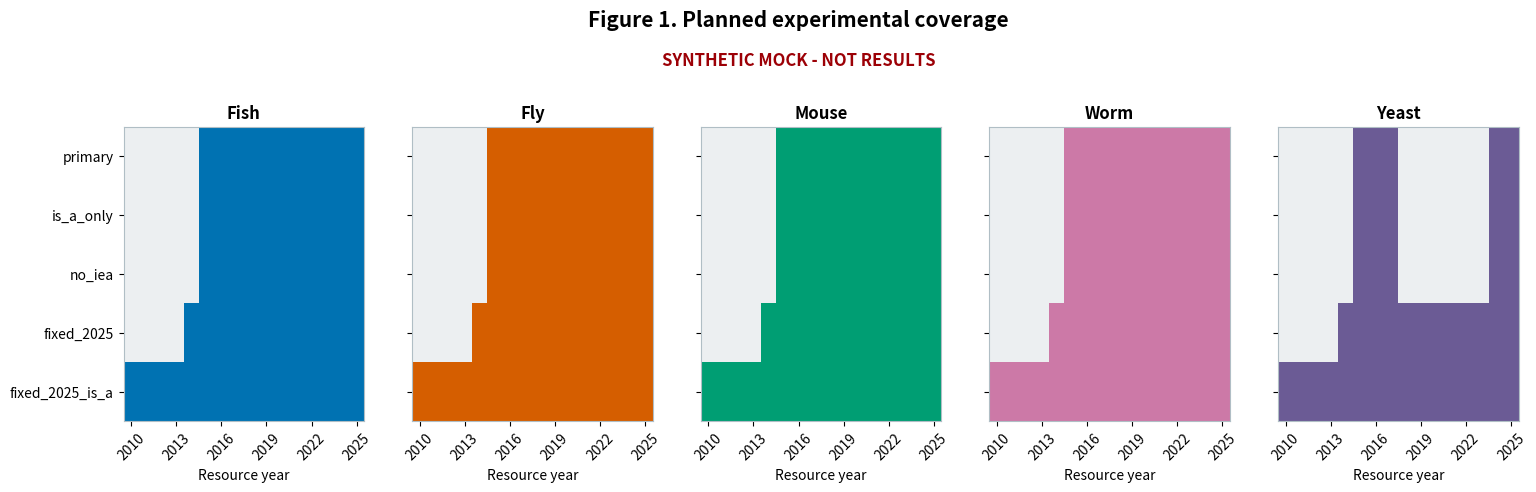
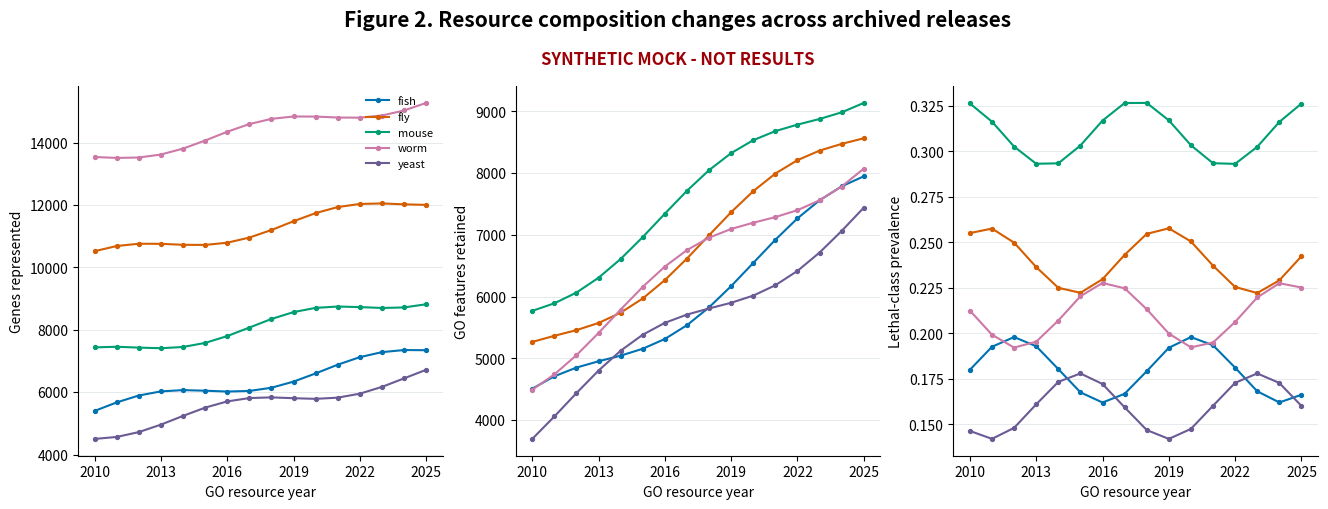
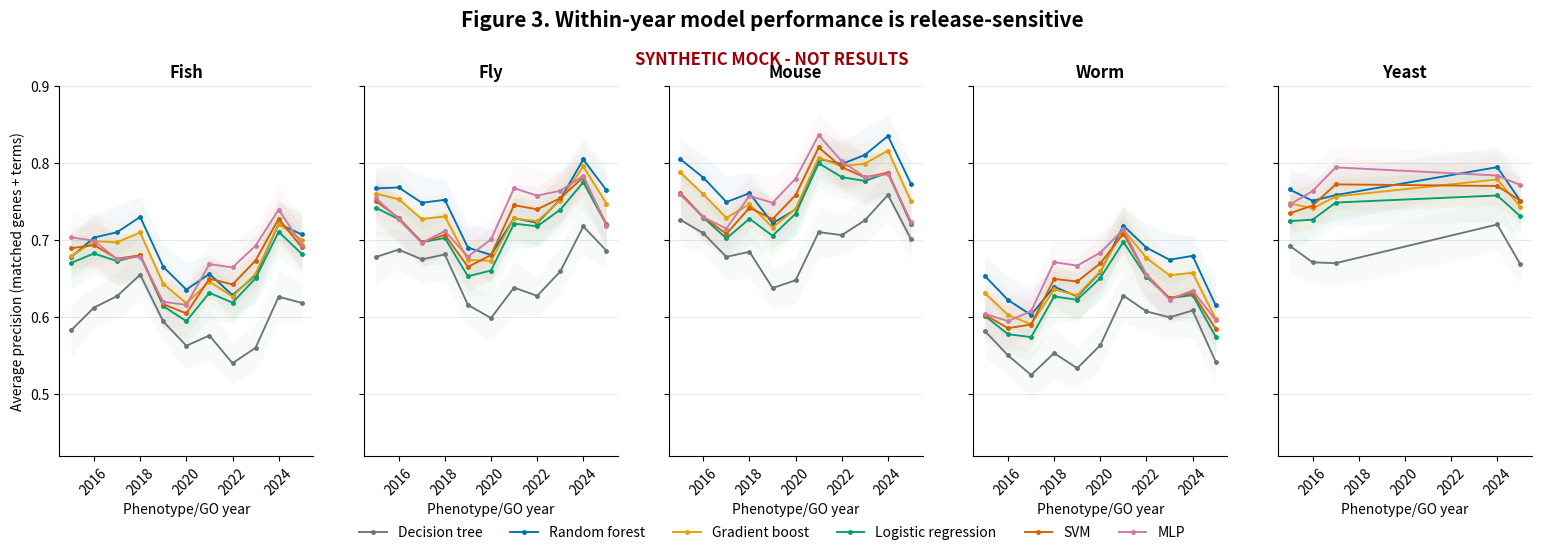
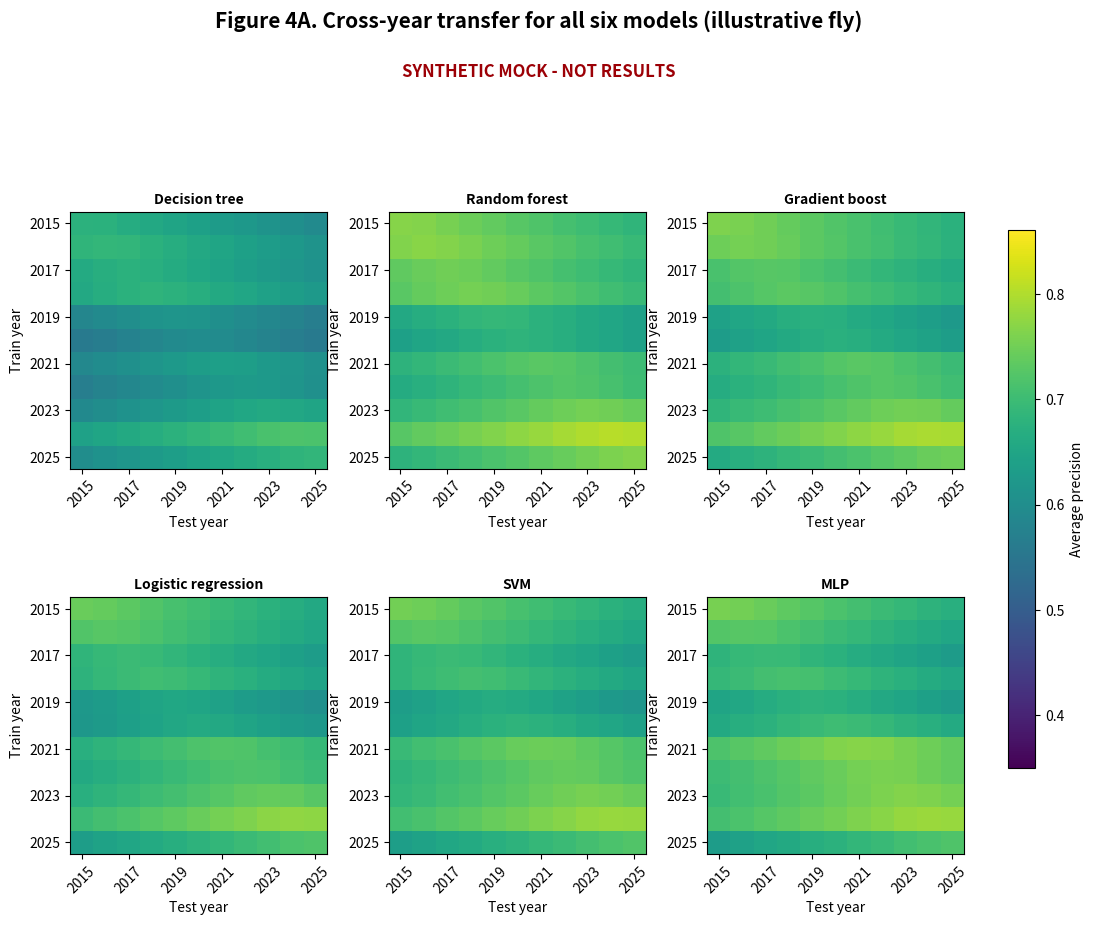
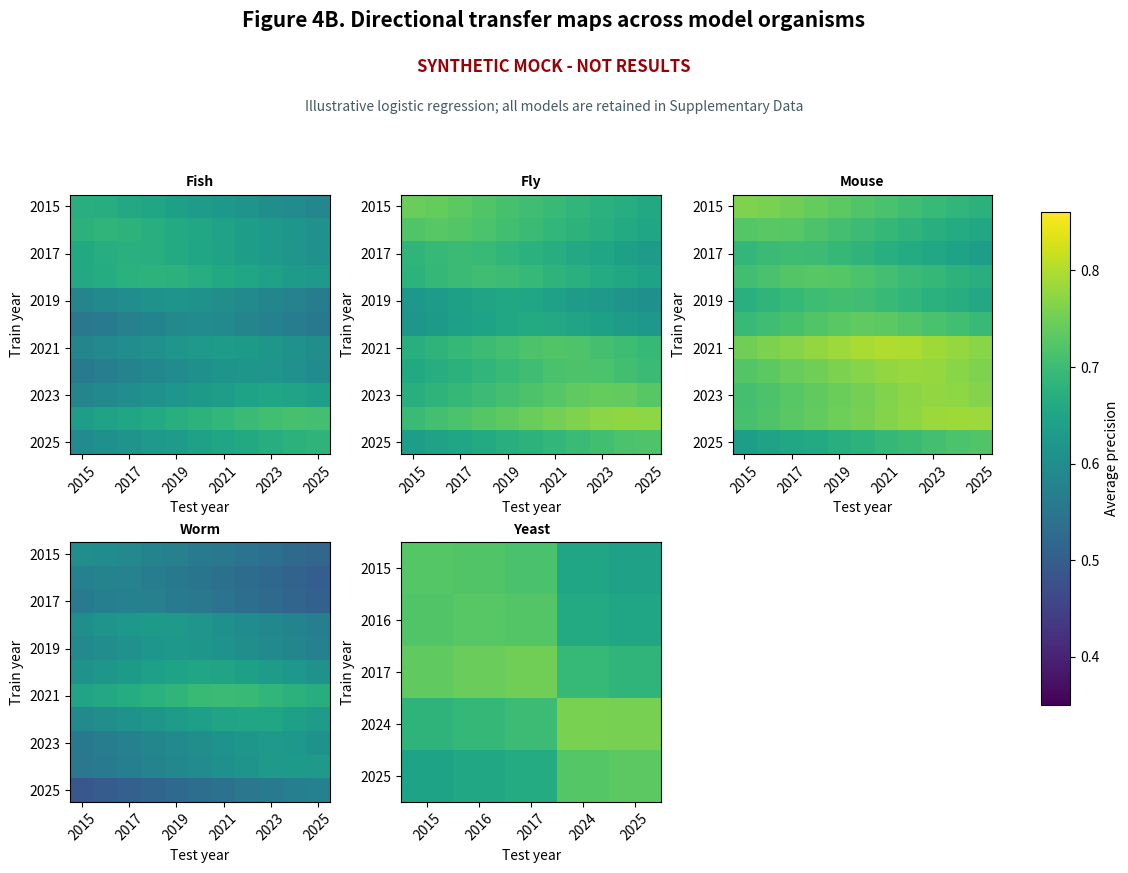
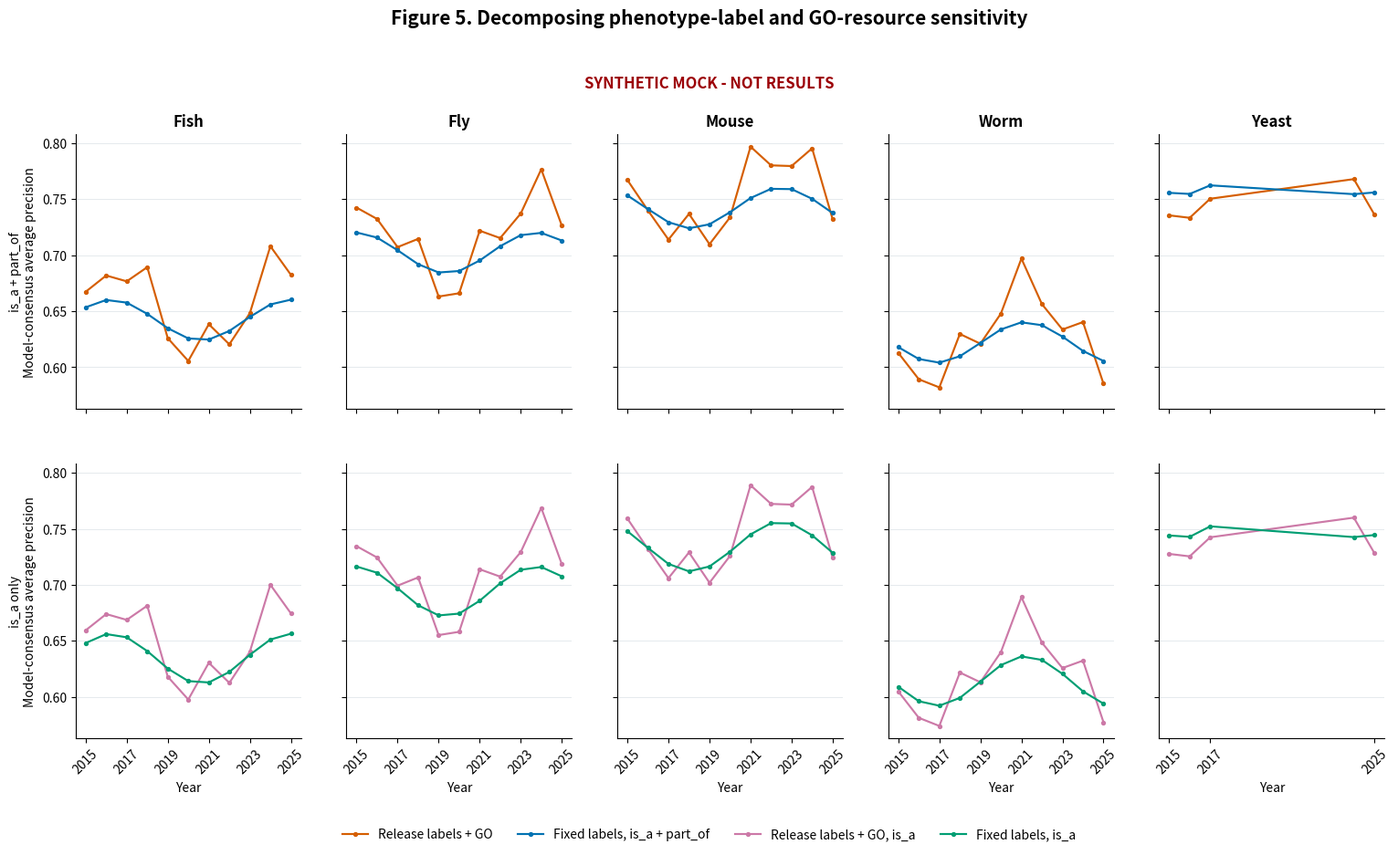
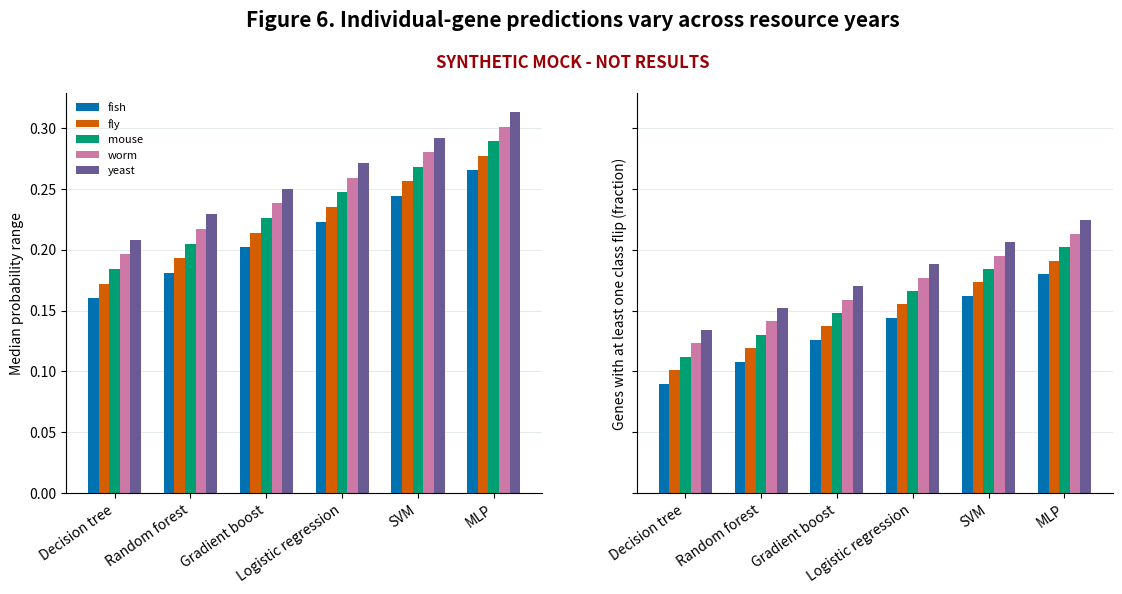
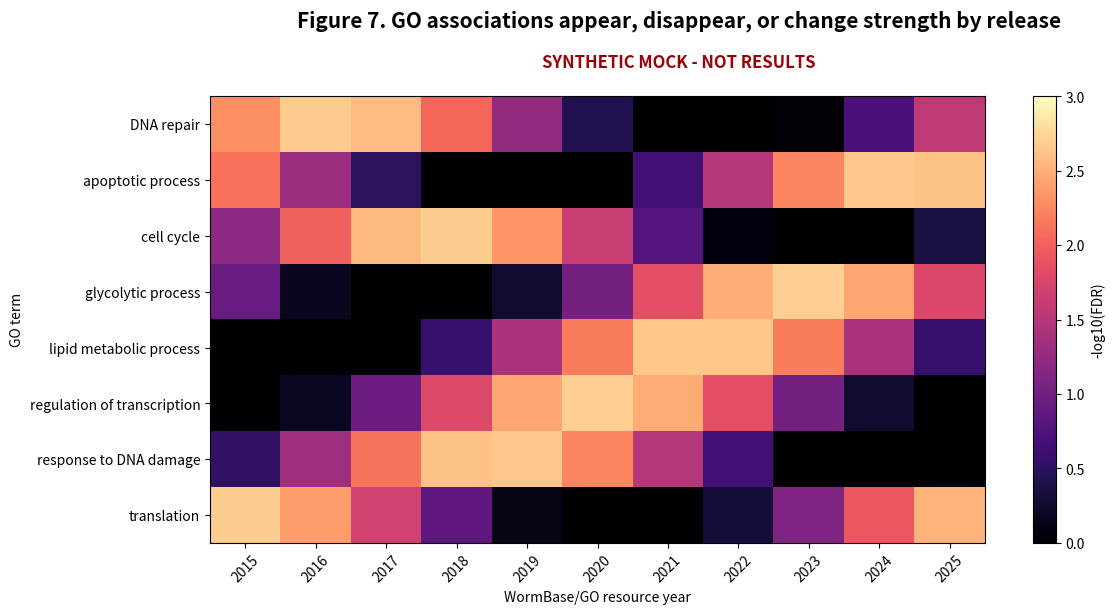

The matplotlib source for these figures, in order:
#!/usr/bin/env python3
"""Generate deterministic synthetic previews of PhenGO publication outputs."""
from __future__ import annotations

import argparse
import json
from pathlib import Path

import matplotlib

matplotlib.use("Agg")
import matplotlib.pyplot as plt
import numpy as np
import pandas as pd
from matplotlib.colors import LinearSegmentedColormap


ORGANISMS = ["fish", "fly", "mouse", "worm", "yeast"]
MODELS = ["dt", "rf", "gb", "lr", "svm", "nn"]
MODEL_LABELS = {
    "dt": "Decision tree",
    "rf": "Random forest",
    "gb": "Gradient boost",
    "lr": "Logistic regression",
    "svm": "SVM",
    "nn": "MLP",
}
PRIMARY_YEARS = {
    organism: list(range(2015, 2026)) for organism in ORGANISMS[:-1]
}
PRIMARY_YEARS["yeast"] = [2015, 2016, 2017, 2024, 2025]
ORG_COLORS = {
    "fish": "#0072B2",
    "fly": "#D55E00",
    "mouse": "#009E73",
    "worm": "#CC79A7",
    "yeast": "#6B5B95",
}
MODEL_COLORS = {
    "dt": "#6C757D",
    "rf": "#0072B2",
    "gb": "#E69F00",
    "lr": "#009E73",
    "svm": "#D55E00",
    "nn": "#CC79A7",
}
TRACK_COLORS = {
    "primary": "#D55E00",
    "fixed_2025": "#0072B2",
    "is_a_only": "#CC79A7",
    "fixed_2025_is_a": "#009E73",
}
MOCK_STATUS = "synthetic_mock_not_results"


def _primary_years(organism):
    return PRIMARY_YEARS[organism]


def _mock_banner(fig):
    fig.text(
        0.5,
        0.955,
        "SYNTHETIC MOCK - NOT RESULTS",
        ha="center",
        va="top",
        color="#9C0006",
        fontsize=12,
        fontweight="bold",
    )


def _save(fig, path):
    _mock_banner(fig)
    fig.savefig(path, dpi=220, bbox_inches="tight", facecolor="white")
    plt.close(fig)


def _style_axis(ax):
    ax.spines[["top", "right"]].set_visible(False)
    ax.grid(axis="y", color="#D9E0E5", linewidth=0.6, alpha=0.8)
    ax.set_axisbelow(True)


def _write_tsv(frame, path):
    frame = frame.copy()
    frame.insert(0, "data_status", MOCK_STATUS)
    frame.to_csv(
        path,
        sep="\t",
        index=False,
        lineterminator="\n",
        float_format="%.4f",
    )


def _resource_counts(organism, year):
    oi = ORGANISMS.index(organism)
    elapsed = year - 2010
    gene_base = [5400, 10300, 7200, 13500, 4700][oi]
    feature_base = [4200, 5100, 5900, 4800, 3900][oi]
    genes = int(gene_base + 125 * elapsed + 260 * np.sin(0.61 * elapsed + oi))
    features = int(feature_base + 235 * elapsed + 310 * np.cos(0.47 * elapsed + oi))
    annotations = int(genes * (15.5 + 0.8 * elapsed + oi * 1.7))
    prevalence = np.clip(
        [0.18, 0.24, 0.31, 0.21, 0.16][oi]
        + 0.018 * np.sin(0.78 * elapsed + oi),
        0.08,
        0.45,
    )
    return genes, features, annotations, float(prevalence)


def _performance(organism, year, model, panel="matched_both", track="primary"):
    oi = ORGANISMS.index(organism)
    mi = MODELS.index(model)
    elapsed = year - 2015
    base = [0.62, 0.68, 0.72, 0.60, 0.75][oi]
    model_effect = [-0.055, 0.028, 0.018, 0.0, 0.012, 0.022][mi]
    release_wave = 0.045 * np.sin(0.72 * elapsed + oi * 0.9 + mi * 0.27)
    release_event = 0.035 if year in {2018, 2021, 2024} else 0.0
    panel_effect = 0.018 if panel == "matched_both" else -0.004
    track_effect = {
        "primary": release_wave + release_event,
        "is_a_only": release_wave + release_event - 0.008,
        "fixed_2025": 0.45 * release_wave,
        "fixed_2025_is_a": 0.55 * release_wave - 0.008,
    }[track]
    return float(np.clip(base + model_effect + panel_effect + track_effect, 0.34, 0.93))


def build_tables():
    snapshot_rows = []
    track_years = {
        "primary": lambda org: _primary_years(org),
        "is_a_only": lambda org: _primary_years(org),
        "no_iea": lambda org: _primary_years(org),
        "fixed_2025": lambda org: list(range(2014, 2026)),
        "fixed_2025_is_a": lambda org: list(range(2010, 2026)),
    }
    for track, year_fn in track_years.items():
        for organism in ORGANISMS:
            for year in year_fn(organism):
                genes, features, _, prevalence = _resource_counts(organism, year)
                if track == "no_iea":
                    features = int(features * 0.72)
                elif track in {"is_a_only", "fixed_2025_is_a"}:
                    features = int(features * 0.91)
                snapshot_rows.append({
                    "track": track,
                    "organism": organism,
                    "timepoint": year,
                    "snapshot_id": f"{organism}-{year}-{track}",
                    "strict_snapshot": True,
                    "genes": genes,
                    "lethal": int(genes * prevalence),
                    "viable": genes - int(genes * prevalence),
                    "go_features": features,
                    "label_source": "release_records" if track in {
                        "primary", "is_a_only", "no_iea"
                    } else "fixed_2025_gene_sets",
                    "go_relations": "is_a" if track in {
                        "is_a_only", "fixed_2025_is_a"
                    } else "is_a;part_of",
                    "go_evidence_exclude": "IEA" if track == "no_iea" else "",
                })

    drift_rows = []
    for organism in ORGANISMS:
        previous = None
        for year in range(2010, 2026):
            genes, features, annotations, prevalence = _resource_counts(organism, year)
            gene_jaccard = "" if previous is None else 0.96 - 0.012 * abs(
                np.sin(year + ORGANISMS.index(organism))
            )
            drift_rows.append({
                "track": "fixed_2025_is_a",
                "organism": organism,
                "dataset": f"{organism}-{year}",
                "year": year,
                "n_genes": genes,
                "n_features": features,
                "gaf_annotation_rows": annotations,
                "positive_rate": prevalence,
                "density": min(0.16, annotations / max(1, genes * features)),
                "previous_year_gene_jaccard": gene_jaccard,
            })
            previous = year

    within_rows = []
    for organism in ORGANISMS:
        for year in _primary_years(organism):
            for panel in ["full", "matched_both"]:
                for model in MODELS:
                    ap = _performance(organism, year, model, panel)
                    ci = 0.026 + 0.004 * ((year + MODELS.index(model)) % 3)
                    within_rows.append({
                        "track": "primary",
                        "organism": organism,
                        "panel": panel,
                        "dataset": f"{organism}-{year}",
                        "year": year,
                        "model": model,
                        "n_folds": 5,
                        "n_repeats": 5,
                        "average_precision_mean": ap,
                        "average_precision_sd": ci / 2.2,
                        "average_precision_ci95_low": max(0.0, ap - ci),
                        "average_precision_ci95_high": min(1.0, ap + ci),
                        "mcc_mean": np.clip(ap - 0.285, 0.05, 0.78),
                        "balanced_accuracy_mean": np.clip(0.5 + (ap - 0.35) * 0.53, 0.5, 0.9),
                        "lethal_f1_mean": np.clip(ap - 0.095, 0.1, 0.88),
                        "fit_warnings": 0 if model != "nn" or year % 5 else 1,
                    })

    transfer_rows = []
    for organism in ORGANISMS:
        years = _primary_years(organism)
        for panel in ["full", "matched_both"]:
            for model in MODELS:
                for train_year in years:
                    diagonal = _performance(organism, train_year, model, panel)
                    for test_year in years:
                        distance = abs(test_year - train_year)
                        direction = 0.006 if test_year > train_year else -0.004
                        penalty = distance * (0.009 if panel == "matched_both" else 0.013)
                        ap = np.clip(
                            diagonal - penalty + direction * np.sign(test_year - train_year),
                            0.25,
                            0.93,
                        )
                        transfer_rows.append({
                            "track": "primary",
                            "organism": organism,
                            "panel": panel,
                            "model": model,
                            "train_dataset": f"{organism}-{train_year}",
                            "test_dataset": f"{organism}-{test_year}",
                            "train_year": train_year,
                            "test_year": test_year,
                            "average_precision": ap,
                            "mcc": np.clip(ap - 0.30, 0.01, 0.75),
                            "balanced_accuracy": np.clip(0.5 + (ap - 0.35) * 0.5, 0.5, 0.9),
                        })

    decomposition_rows = []
    for organism in ORGANISMS:
        for year in _primary_years(organism):
            for track in ["primary", "fixed_2025", "is_a_only", "fixed_2025_is_a"]:
                aps = [_performance(organism, year, model, "matched_both", track) for model in MODELS]
                decomposition_rows.append({
                    "organism": organism,
                    "year": year,
                    "track": track,
                    "model_consensus_average_precision": float(np.mean(aps)),
                    "between_model_sd": float(np.std(aps, ddof=1)),
                })

    instability_rows = []
    for organism in ORGANISMS:
        oi = ORGANISMS.index(organism)
        for model in MODELS:
            mi = MODELS.index(model)
            instability_rows.append({
                "track": "primary",
                "organism": organism,
                "panel": "matched_both",
                "model": model,
                "genes_scored_in_multiple_years": 2200 + oi * 510,
                "median_probability_range": 0.16 + 0.021 * mi + 0.012 * oi,
                "genes_with_prediction_flip_fraction": 0.09 + 0.018 * mi + 0.011 * oi,
                "median_prediction_flip_count": 1 + int((mi + oi) / 4),
            })

    term_defs = [
        ("GO:0007049", "cell cycle"),
        ("GO:0006281", "DNA repair"),
        ("GO:0006412", "translation"),
        ("GO:0006915", "apoptotic process"),
        ("GO:0006096", "glycolytic process"),
        ("GO:0006629", "lipid metabolic process"),
        ("GO:0006355", "regulation of transcription"),
        ("GO:0006974", "response to DNA damage"),
    ]
    temporal_rows = []
    for ti, (go_id, name) in enumerate(term_defs):
        for year in range(2015, 2026):
            signal = max(0.0, 1.2 + 1.5 * np.sin((year - 2015) * 0.57 + ti * 0.83))
            fdr = min(1.0, 10 ** (-signal))
            temporal_rows.append({
                "track": "primary",
                "organism": "worm",
                "year": year,
                "go_id": go_id,
                "go_name": name,
                "odds_ratio": 1.0 + 0.7 * signal,
                "fdr": fdr,
                "minus_log10_fdr": signal,
                "lethal_gene_count": int(12 + signal * 7 + ti),
            })

    snapshot = pd.DataFrame(snapshot_rows)
    drift = pd.DataFrame(drift_rows)
    within = pd.DataFrame(within_rows)
    transfer = pd.DataFrame(transfer_rows)
    decomposition = pd.DataFrame(decomposition_rows)
    instability = pd.DataFrame(instability_rows)
    temporal = pd.DataFrame(temporal_rows)

    claim_rows = []
    for organism in ORGANISMS:
        primary = decomposition[
            (decomposition.organism == organism) & (decomposition.track == "primary")
        ]
        fixed = decomposition[
            (decomposition.organism == organism) & (decomposition.track == "fixed_2025")
        ]
        tx = transfer[
            (transfer.organism == organism)
            & (transfer.panel == "matched_both")
            & (transfer.model == "lr")
        ].copy()
        tx["distance"] = (tx.train_year - tx.test_year).abs()
        claim_rows.append({
            "organism": organism,
            "primary_within_year_ap_range": primary.model_consensus_average_precision.max()
            - primary.model_consensus_average_precision.min(),
            "fixed_label_ap_range": fixed.model_consensus_average_precision.max()
            - fixed.model_consensus_average_precision.min(),
            "lr_mean_far_transfer_penalty": tx[tx.distance >= 4].average_precision.mean()
            - tx[tx.distance == 0].average_precision.mean(),
            "minimum_consecutive_gene_jaccard": pd.to_numeric(
                drift[drift.organism == organism].previous_year_gene_jaccard,
                errors="coerce",
            ).min(),
            "interpretive_role": "Illustrates the planned effect-size summary; not evidence.",
        })

    return {
        "snapshot_inventory.tsv": snapshot,
        "dataset_drift.tsv": drift,
        "within_year_model_performance.tsv": within,
        "cross_year_transfer_performance.tsv": transfer,
        "prediction_instability_summary.tsv": instability,
        "track_decomposition.tsv": decomposition,
        "temporal_enrichment_statistics.tsv": temporal,
        "manuscript_claim_summary.tsv": pd.DataFrame(claim_rows),
    }


def figure_design(output):
    years = list(range(2010, 2026))
    tracks = ["primary", "is_a_only", "no_iea", "fixed_2025", "fixed_2025_is_a"]
    fig, axes = plt.subplots(1, 5, figsize=(18, 4.9), sharey=True)
    for ax, organism in zip(axes, ORGANISMS):
        matrix = np.zeros((len(tracks), len(years)))
        for ri, track in enumerate(tracks):
            available = (
                _primary_years(organism)
                if track in {"primary", "is_a_only", "no_iea"}
                else list(range(2014, 2026)) if track == "fixed_2025"
                else years
            )
            for year in available:
                matrix[ri, years.index(year)] = 1
        cmap = LinearSegmentedColormap.from_list("coverage", ["#ECEFF1", ORG_COLORS[organism]])
        ax.imshow(matrix, aspect="auto", interpolation="nearest", cmap=cmap, vmin=0, vmax=1)
        ax.set_title(organism.capitalize(), fontweight="bold")
        ax.set_xticks(range(0, len(years), 3), [years[i] for i in range(0, len(years), 3)], rotation=45)
        ax.set_yticks(range(len(tracks)), tracks)
        ax.set_xlabel("Resource year")
        for spine in ax.spines.values():
            spine.set_color("#B0BEC5")
    fig.suptitle("Figure 1. Planned experimental coverage", y=1.04, fontsize=15, fontweight="bold")
    fig.subplots_adjust(top=0.80, bottom=0.20, wspace=0.20)
    _save(fig, output / "figure_1_experimental_design.png")


def figure_drift(drift, output):
    fig, axes = plt.subplots(1, 3, figsize=(16, 4.8))
    specs = [
        ("n_genes", "Genes represented"),
        ("n_features", "GO features retained"),
        ("positive_rate", "Lethal-class prevalence"),
    ]
    for ax, (column, label) in zip(axes, specs):
        for organism in ORGANISMS:
            part = drift[drift.organism == organism]
            ax.plot(part.year, part[column], marker="o", markersize=2.8, linewidth=1.5,
                    color=ORG_COLORS[organism], label=organism)
        ax.set_xlabel("GO resource year")
        ax.set_ylabel(label)
        ax.set_xticks([2010, 2013, 2016, 2019, 2022, 2025])
        _style_axis(ax)
    axes[0].legend(frameon=False, ncol=1, fontsize=8)
    fig.suptitle("Figure 2. Resource composition changes across archived releases", y=1.04,
                 fontsize=15, fontweight="bold")
    _save(fig, output / "figure_2_resource_drift.png")


def figure_within_year(within, output):
    data = within[within.panel == "matched_both"]
    fig, axes = plt.subplots(1, 5, figsize=(19, 4.8), sharey=True)
    for ax, organism in zip(axes, ORGANISMS):
        part = data[data.organism == organism]
        for model in MODELS:
            model_part = part[part.model == model]
            ax.plot(model_part.year, model_part.average_precision_mean, marker="o", markersize=2.5,
                    linewidth=1.35, color=MODEL_COLORS[model], label=MODEL_LABELS[model])
            ax.fill_between(
                model_part.year,
                model_part.average_precision_ci95_low,
                model_part.average_precision_ci95_high,
                color=MODEL_COLORS[model],
                alpha=0.045,
                linewidth=0,
            )
        ax.set_title(organism.capitalize(), fontweight="bold")
        ax.set_xlabel("Phenotype/GO year")
        ax.set_ylim(0.42, 0.9)
        ax.tick_params(axis="x", rotation=45)
        _style_axis(ax)
    axes[0].set_ylabel("Average precision (matched genes + terms)")
    handles, labels = axes[-1].get_legend_handles_labels()
    fig.legend(handles, labels, loc="lower center", ncol=6, frameon=False, bbox_to_anchor=(0.5, -0.09))
    fig.suptitle("Figure 3. Within-year model performance is release-sensitive", y=1.04,
                 fontsize=15, fontweight="bold")
    _save(fig, output / "figure_3_within_year_performance.png")


def _heatmap(ax, matrix, years, title, vmin=0.35, vmax=0.86):
    image = ax.imshow(matrix, cmap="viridis", vmin=vmin, vmax=vmax, aspect="equal", origin="upper")
    ticks = list(range(0, len(years), max(1, len(years) // 5)))
    ax.set_xticks(ticks, [years[i] for i in ticks], rotation=45)
    ax.set_yticks(ticks, [years[i] for i in ticks])
    ax.set_title(title, fontsize=10, fontweight="bold")
    ax.set_xlabel("Test year")
    ax.set_ylabel("Train year")
    return image


def figure_transfer(transfer, output):
    organism = "fly"
    years = _primary_years(organism)
    fig, axes = plt.subplots(2, 3, figsize=(12.5, 9.6))
    image = None
    for ax, model in zip(axes.flat, MODELS):
        part = transfer[
            (transfer.organism == organism)
            & (transfer.panel == "matched_both")
            & (transfer.model == model)
        ]
        matrix = part.pivot(index="train_year", columns="test_year", values="average_precision")
        image = _heatmap(ax, matrix.values, years, MODEL_LABELS[model])
    fig.subplots_adjust(top=0.82, right=0.84, wspace=0.24, hspace=0.30)
    colorbar_axis = fig.add_axes([0.875, 0.22, 0.022, 0.56])
    fig.colorbar(image, cax=colorbar_axis, label="Average precision")
    fig.suptitle("Figure 4A. Cross-year transfer for all six models (illustrative fly)",
                 y=1.01, fontsize=15, fontweight="bold")
    _save(fig, output / "figure_4a_transfer_all_models.png")

    fig, axes = plt.subplots(2, 3, figsize=(13, 8.8))
    image = None
    for ax, organism in zip(axes.flat, ORGANISMS):
        years = _primary_years(organism)
        part = transfer[
            (transfer.organism == organism)
            & (transfer.panel == "matched_both")
            & (transfer.model == "lr")
        ]
        matrix = part.pivot(index="train_year", columns="test_year", values="average_precision")
        image = _heatmap(ax, matrix.values, years, organism.capitalize())
    axes.flat[-1].axis("off")
    fig.subplots_adjust(top=0.80, right=0.84, wspace=0.24, hspace=0.34)
    colorbar_axis = fig.add_axes([0.875, 0.22, 0.022, 0.56])
    fig.colorbar(image, cax=colorbar_axis, label="Average precision")
    fig.suptitle("Figure 4B. Directional transfer maps across model organisms",
                 y=1.01, fontsize=15, fontweight="bold")
    fig.text(
        0.5,
        0.895,
        "Illustrative logistic regression; all models are retained in Supplementary Data",
        ha="center",
        fontsize=10,
        color="#455A64",
    )
    _save(fig, output / "figure_4b_transfer_all_organisms.png")


def figure_decomposition(decomposition, output):
    fig, axes = plt.subplots(2, 5, figsize=(18.5, 8.6), sharex="col", sharey=True)
    labels = {
        "primary": "Release labels + GO",
        "fixed_2025": "Fixed labels, is_a + part_of",
        "is_a_only": "Release labels + GO, is_a",
        "fixed_2025_is_a": "Fixed labels, is_a",
    }
    comparisons = [
        ("is_a + part_of", ["primary", "fixed_2025"]),
        ("is_a only", ["is_a_only", "fixed_2025_is_a"]),
    ]
    for row_index, (policy, tracks) in enumerate(comparisons):
        for ax, organism in zip(axes[row_index], ORGANISMS):
            for track in tracks:
                part = decomposition[
                    (decomposition.organism == organism) & (decomposition.track == track)
                ]
                ax.plot(
                    part.year,
                    part.model_consensus_average_precision,
                    marker="o",
                    markersize=2.8,
                    linewidth=1.55,
                    color=TRACK_COLORS[track],
                    label=labels[track],
                )
            if row_index == 0:
                ax.set_title(organism.capitalize(), fontweight="bold")
            if row_index == 1:
                ax.set_xlabel("Year")
            ticks = [
                year for year in [2015, 2017, 2019, 2021, 2023, 2025]
                if year in set(part.year)
            ]
            ax.set_xticks(ticks, [str(year) for year in ticks], rotation=45)
            _style_axis(ax)
        axes[row_index, 0].set_ylabel(
            f"{policy}\nModel-consensus average precision"
        )
    handles = []
    legend_labels = []
    for ax in axes.flat:
        for handle, label in zip(*ax.get_legend_handles_labels()):
            if label not in legend_labels:
                handles.append(handle)
                legend_labels.append(label)
    fig.legend(
        handles,
        legend_labels,
        loc="lower center",
        ncol=4,
        frameon=False,
        bbox_to_anchor=(0.5, -0.035),
    )
    fig.suptitle("Figure 5. Decomposing phenotype-label and GO-resource sensitivity", y=1.04,
                 fontsize=15, fontweight="bold")
    _save(fig, output / "figure_5_track_decomposition.png")


def figure_instability(instability, output):
    fig, axes = plt.subplots(1, 2, figsize=(13.5, 5.2), sharey=True)
    x = np.arange(len(MODELS))
    width = 0.14
    for oi, organism in enumerate(ORGANISMS):
        part = instability[instability.organism == organism].set_index("model").loc[MODELS]
        offset = (oi - 2) * width
        axes[0].bar(x + offset, part.median_probability_range, width, color=ORG_COLORS[organism],
                    label=organism)
        axes[1].bar(x + offset, part.genes_with_prediction_flip_fraction, width,
                    color=ORG_COLORS[organism])
    for ax, ylabel in zip(
        axes,
        ["Median probability range", "Genes with at least one class flip (fraction)"],
    ):
        ax.set_xticks(x, [MODEL_LABELS[model] for model in MODELS], rotation=35, ha="right")
        ax.set_ylabel(ylabel)
        _style_axis(ax)
    axes[0].legend(frameon=False, ncol=1, fontsize=8)
    fig.suptitle("Figure 6. Individual-gene predictions vary across resource years", y=1.04,
                 fontsize=15, fontweight="bold")
    _save(fig, output / "figure_6_prediction_instability.png")


def figure_go_temporal(temporal, output):
    matrix = temporal.pivot(index="go_name", columns="year", values="minus_log10_fdr")
    fig, ax = plt.subplots(figsize=(12.5, 5.8))
    image = ax.imshow(matrix.values, aspect="auto", cmap="magma", vmin=0, vmax=3)
    ax.set_xticks(range(len(matrix.columns)), matrix.columns, rotation=45)
    ax.set_yticks(range(len(matrix.index)), matrix.index)
    ax.set_xlabel("WormBase/GO resource year")
    ax.set_ylabel("GO term")
    fig.colorbar(image, ax=ax, label="-log10(FDR)")
    fig.suptitle("Figure 7. GO associations appear, disappear, or change strength by release",
                 y=1.03, fontsize=15, fontweight="bold")
    _save(fig, output / "figure_7_go_temporal_enrichment.png")


def write_report(output, tables):
    inventory = tables["snapshot_inventory.tsv"]
    table_lines = []
    for track in ["primary", "is_a_only", "no_iea", "fixed_2025", "fixed_2025_is_a"]:
        part = inventory[inventory.track == track]
        table_lines.append(
            f"| `{track}` | {len(part)} | {part.timepoint.min()}-{part.timepoint.max()} | "
            f"{part.go_relations.iloc[0]} |"
        )
    report = f"""# PhenGO paper-output mock

> **SYNTHETIC MOCK - NOT RESULTS.** Every numerical result in this directory was
> generated deterministically for layout and analysis-design review. No value may
> be quoted as a PhenGO finding.

## What this preview is for

The proposed paper should establish resource change first, then show its effects
on ordinary within-year performance, cross-year transfer, individual predictions,
and GO interpretation. The fixed-label analyses separate phenotype-target change
from GO-resource change. All six model families remain visible; no model or year is
selected after inspecting the result.

## Proposed main-paper figures

1. **Experimental design:** the exact organism, year, and track coverage.
2. **Resource drift:** genes, retained GO terms, annotation volume, prevalence,
   Jaccard overlap, and label churn before any ML result is shown.
3. **Within-year performance:** repeated-CV average precision with uncertainty for
   all six comparable models and every organism-year.
4. **Cross-year transfer:** directional train-year/test-year heatmaps. The main text
   can show one pre-declared model plus an organism overview; all 30 organism-model
   matrices belong in the supplement.
5. **Effect decomposition:** release-matched labels versus fixed 2025 labels over
   the same 2015-2025 interval, with the historical is_a series kept separate.
6. **Prediction instability:** per-gene probability ranges and classification flips.
7. **GO interpretation drift:** complete FDR-corrected timelines, including terms
   that disappear rather than only persistent significant terms.

## Planned track coverage

| Track | Mock snapshots | Year span | GO relations |
| --- | ---: | --- | --- |
{chr(10).join(table_lines)}

## Proposed main-paper tables

| Table | Purpose |
| --- | --- |
| `snapshot_inventory.tsv` | Provenance spine: releases, policies, class counts, feature counts, hashes in the real run. |
| `manuscript_claim_summary.tsv` | Organism-level effect sizes: performance range, far-transfer penalty, and resource overlap. |
| `track_decomposition.tsv` | Same-year comparison of release-derived and fixed-label tracks. |
| `prediction_instability_summary.tsv` | Probability spread and decision flips by organism and model. |

The full tables `within_year_model_performance.tsv`,
`cross_year_transfer_performance.tsv`, `dataset_drift.tsv`, and
`temporal_enrichment_statistics.tsv` are better supplied as Supplementary Data,
with selected rows summarized in the manuscript.

## Visual previews

![Experimental design](figure_1_experimental_design.png)

![Resource drift](figure_2_resource_drift.png)

![Within-year performance](figure_3_within_year_performance.png)

![All-model transfer](figure_4a_transfer_all_models.png)

![All-organism transfer](figure_4b_transfer_all_organisms.png)

![Track decomposition](figure_5_track_decomposition.png)

![Prediction instability](figure_6_prediction_instability.png)

![GO temporal enrichment](figure_7_go_temporal_enrichment.png)

## Decisions this mock is meant to settle

- Whether average precision and MCC should be co-primary, or average precision
  primary with MCC as a robustness metric.
- Whether Figure 4A should use logistic regression as a pre-declared transparent
  instrument or present a model-consensus matrix.
- Whether the five organism panels belong together in the main paper or as one
  main example plus organism-specific supplements.
- Whether GO-term timelines should be in the main paper or remain secondary to
  the central performance and transfer results.
- How much of the 2010-2013 `is_a` historical extension belongs in the main result,
  given that the directly policy-matched `is_a + part_of` series begins in 2014.
"""
    (output / "README.md").write_text(report, encoding="utf-8")


def main():
    parser = argparse.ArgumentParser(description=__doc__)
    parser.add_argument(
        "--output-dir",
        default="docs/mock_publication_outputs",
        help="Directory for synthetic tables and figure previews",
    )
    args = parser.parse_args()
    output = Path(args.output_dir).resolve()
    output.mkdir(parents=True, exist_ok=True)

    tables = build_tables()
    for filename, frame in tables.items():
        _write_tsv(frame, output / filename)

    figure_design(output)
    figure_drift(tables["dataset_drift.tsv"], output)
    figure_within_year(tables["within_year_model_performance.tsv"], output)
    figure_transfer(tables["cross_year_transfer_performance.tsv"], output)
    figure_decomposition(tables["track_decomposition.tsv"], output)
    figure_instability(tables["prediction_instability_summary.tsv"], output)
    figure_go_temporal(tables["temporal_enrichment_statistics.tsv"], output)
    write_report(output, tables)

    manifest = {
        "data_status": MOCK_STATUS,
        "purpose": "layout and analysis-design review only",
        "tables": sorted(tables),
        "figures": sorted(path.name for path in output.glob("figure_*.png")),
    }
    (output / "mock_manifest.json").write_text(
        json.dumps(manifest, indent=2, sort_keys=True) + "\n", encoding="utf-8"
    )
    print(json.dumps({"output_dir": str(output), **manifest}, indent=2))


if __name__ == "__main__":
    main()
